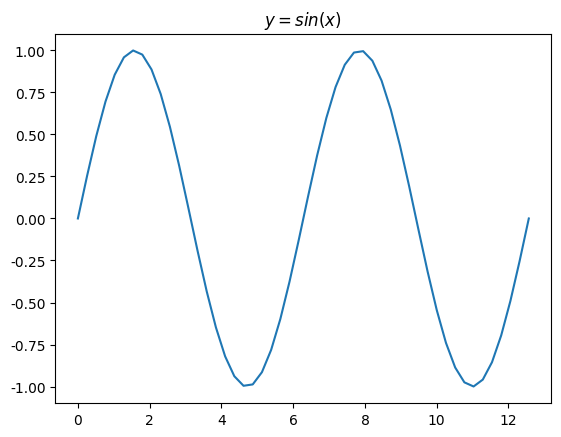

Write Python code to recreate this figure.
import matplotlib.pyplot as plt  #导入matplotlib
import numpy as np 
x=np.linspace(0,4*np.pi,50)     #linspace限制x范围linspace（开始，结束，样本值）
y=np.sin(x)           #y函数

plt.rcParams['font.sans-serif']=['SimHei']  #显示中文
plt.rcParams['axes.unicode_minus']=False     #显示正负号  
plt.title(r'$y=sin(x)$')         #标题      
plt.plot(x,y)                   #plot画图函数
plt.show()                      #展示函数